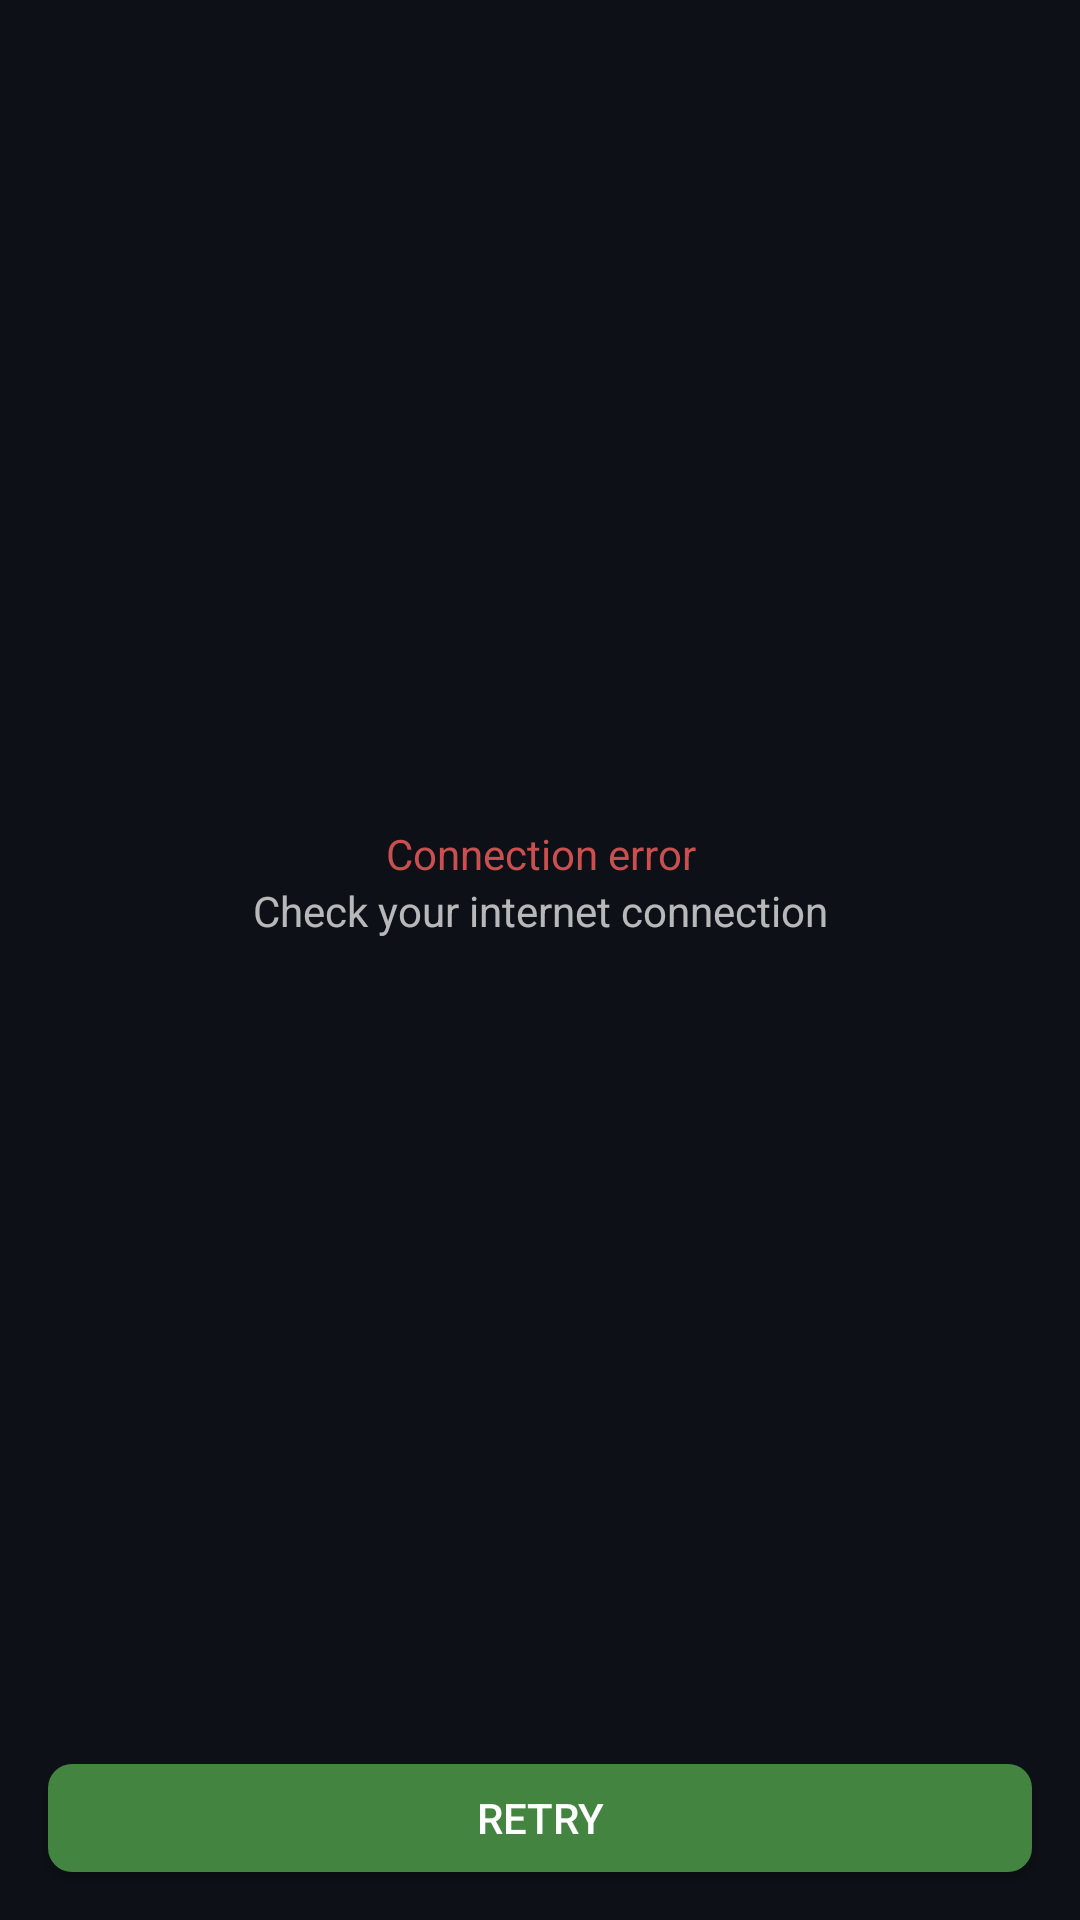

This screen was rendered from an Android layout file. Write that file and the resources it references.
<!-- AndroidManifest.xml: application theme Base.Theme.GitHubMobile -->
<!-- res/layout/layout_connection_error.xml -->
<?xml version="1.0" encoding="utf-8"?>
<androidx.constraintlayout.widget.ConstraintLayout xmlns:android="http://schemas.android.com/apk/res/android"
    xmlns:app="http://schemas.android.com/apk/res-auto"
    android:layout_width="match_parent"
    android:layout_height="wrap_content">

    <LinearLayout
        android:id="@+id/linearLayout"
        android:layout_width="match_parent"
        android:layout_height="wrap_content"
        android:orientation="vertical"
        app:layout_constraintBottom_toTopOf="@+id/buttonRetry"
        app:layout_constraintTop_toTopOf="parent">

        <ImageView
            android:layout_width="match_parent"
            android:layout_height="wrap_content"
            android:src="@drawable/ic_connection_error" />

        <TextView
            android:layout_width="match_parent"
            android:layout_height="wrap_content"
            android:text="@string/connection_error"
            android:textAlignment="center"
            android:textColor="#CB4F4F" />

        <TextView
            android:layout_width="match_parent"
            android:layout_height="wrap_content"
            android:text="@string/connection_error_description"
            android:textAlignment="center" />
    </LinearLayout>

    <androidx.appcompat.widget.AppCompatButton
        android:id="@+id/buttonRetry"
        android:layout_width="match_parent"
        android:layout_height="@dimen/button_height"
        android:layout_margin="16dp"
        android:background="@drawable/button_back"
        android:text="@string/button_retry"
        app:layout_constraintBottom_toBottomOf="parent" />

</androidx.constraintlayout.widget.ConstraintLayout>
<!-- resources referenced by this layout -->
<resources>
  <dimen name="button_height">36dp</dimen>
  <!-- drawable button_back (drawable) -->
  <?xml version="1.0" encoding="utf-8"?>
  <selector xmlns:android="http://schemas.android.com/apk/res/android">
      <item>
          <shape android:shape="rectangle">
              <solid android:color="@color/gitGreen"/>
              <corners android:radius="8dp"/>
          </shape>
      </item>
  </selector>
  <string name="button_retry">retry</string>
  <string name="connection_error">Connection error</string>
  <string name="connection_error_description">Check your internet connection</string>
  <style name="Base.Theme.GitHubMobile" parent="Theme.AppCompat.NoActionBar">
  
  
          <item name="android:windowBackground">@color/gitBackground</item>
          <item name="android:colorBackground">@color/gitBackground</item>
          
  
          <item name="android:navigationBarColor">@color/gitSystemUI</item>
          <item name="colorPrimary">@color/gitSystemUI</item>
          <item name="colorPrimaryDark">@color/gitSystemUI</item>
  
  
          <item name="colorAccent">@color/gitBlue</item>
          
      </style>
  <color name="gitGreen">#438440</color>
  <color name="gitBackground">#0D1117</color>
  <color name="gitSystemUI">#161B22</color>
  <color name="gitBlue">#58A6FF</color>
</resources>
